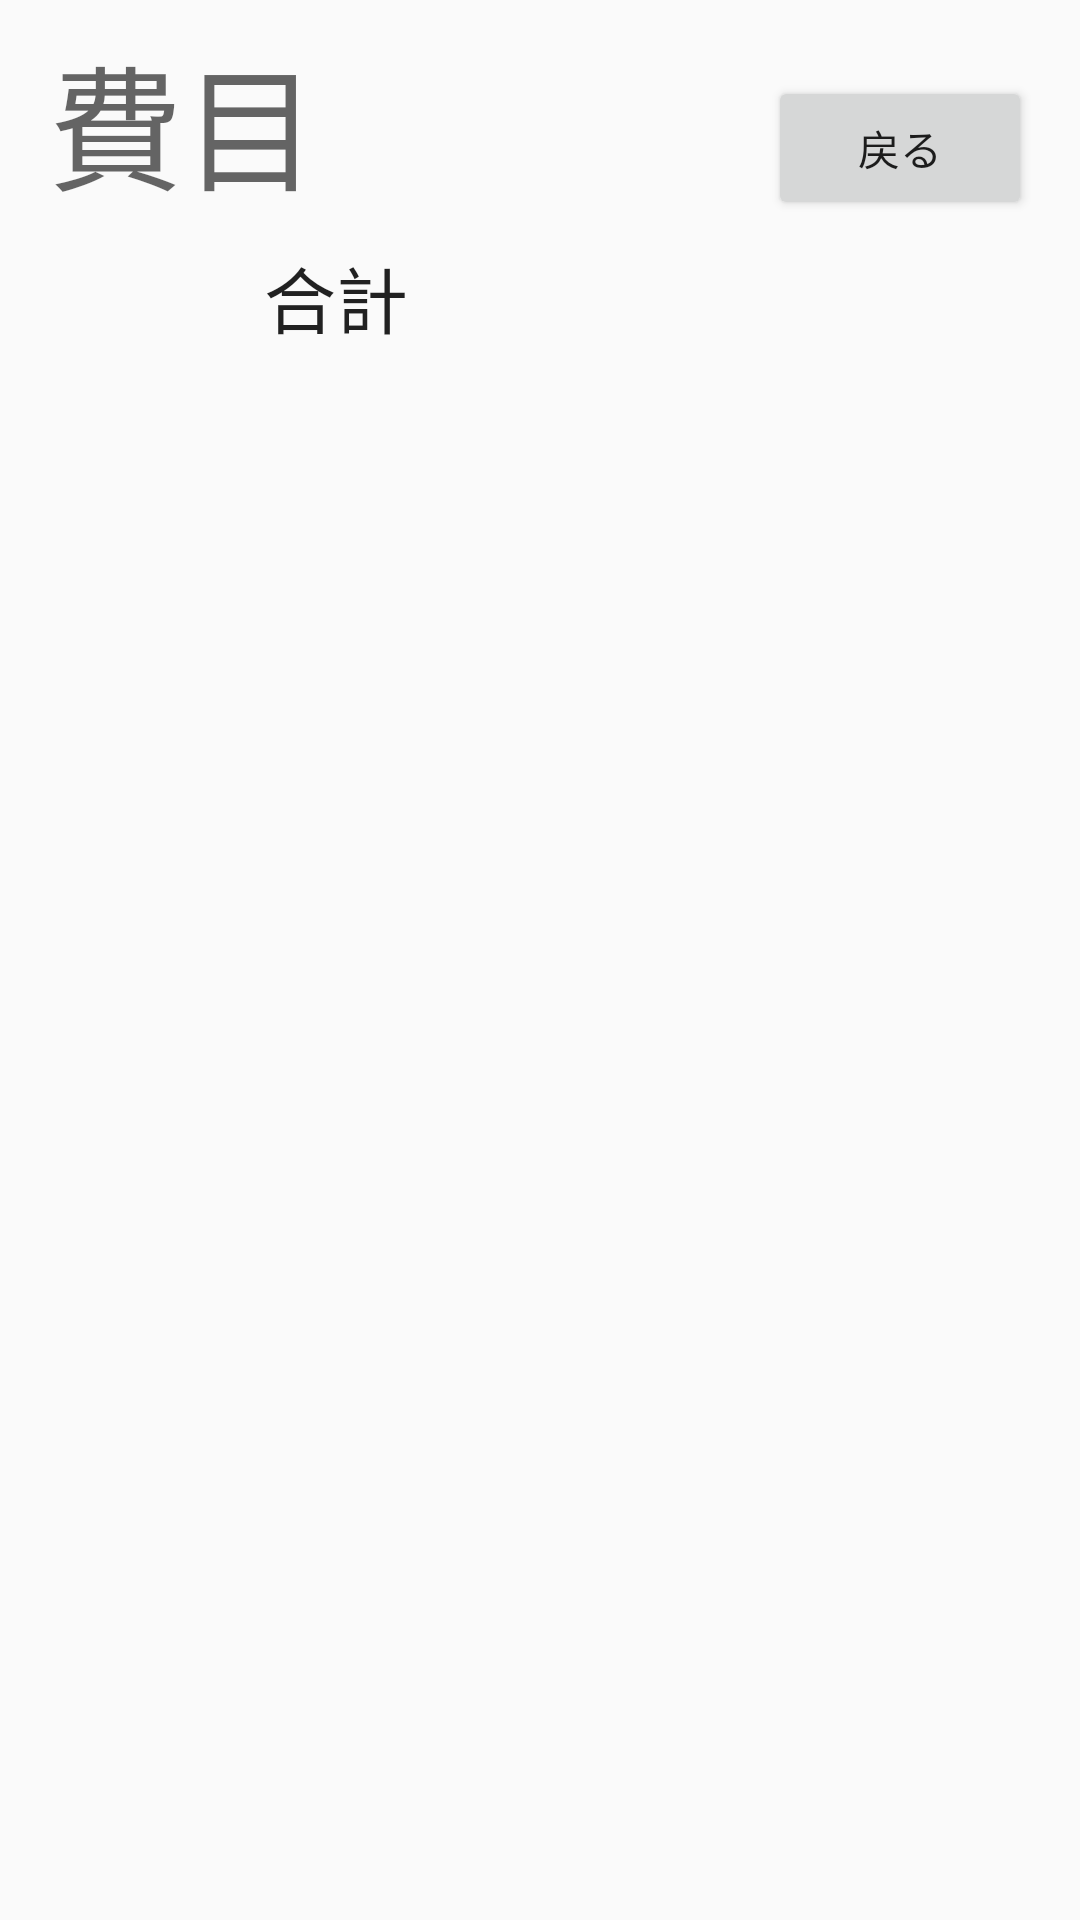

The Android layout XML behind this screen, and the referenced resources:
<!-- AndroidManifest.xml: application theme AppTheme -->
<!-- res/layout/activity_log.xml -->
<?xml version="1.0" encoding="utf-8"?>
<android.support.constraint.ConstraintLayout xmlns:android="http://schemas.android.com/apk/res/android"
    xmlns:app="http://schemas.android.com/apk/res-auto"
    xmlns:tools="http://schemas.android.com/tools"
    android:layout_width="match_parent"
    android:layout_height="match_parent"
    tools:context=".MainActivity">

    <TextView
        android:id="@+id/category"
        android:layout_width="wrap_content"
        android:layout_height="wrap_content"
        android:layout_marginStart="16dp"
        android:layout_marginTop="8dp"
        android:text="費目"
        android:textAppearance="@style/TextAppearance.AppCompat.Display2"
        app:layout_constraintStart_toStartOf="parent"
        app:layout_constraintTop_toTopOf="parent" />

    <TextView
        android:id="@+id/textView2"
        android:layout_width="wrap_content"
        android:layout_height="wrap_content"
        android:layout_marginTop="8dp"
        android:layout_marginEnd="8dp"
        android:text="合計"
        android:textAppearance="@style/TextAppearance.AppCompat.Headline"
        app:layout_constraintEnd_toStartOf="@+id/summary"
        app:layout_constraintTop_toBottomOf="@+id/category" />

    <TextView
        android:id="@+id/summary"
        android:layout_width="200dp"
        android:layout_height="wrap_content"
        android:layout_marginEnd="16dp"
        android:textAppearance="@style/TextAppearance.AppCompat.Headline"
        app:layout_constraintEnd_toEndOf="parent"
        app:layout_constraintTop_toTopOf="@+id/textView2" />

    <android.support.v7.widget.RecyclerView
        android:id="@+id/log_list"
        android:layout_width="0dp"
        android:layout_height="0dp"
        android:layout_marginStart="16dp"
        android:layout_marginTop="8dp"
        android:layout_marginEnd="16dp"
        android:layout_marginBottom="8dp"
        app:layout_constraintBottom_toBottomOf="parent"
        app:layout_constraintEnd_toEndOf="parent"
        app:layout_constraintStart_toStartOf="parent"
        app:layout_constraintTop_toBottomOf="@+id/summary" />

    <Button
        android:id="@+id/back"
        android:layout_width="wrap_content"
        android:layout_height="wrap_content"
        android:layout_marginEnd="16dp"
        android:text="戻る"
        app:layout_constraintBottom_toBottomOf="@+id/category"
        app:layout_constraintEnd_toEndOf="parent" />

</android.support.constraint.ConstraintLayout>
<!-- resources referenced by this layout -->
<resources>
  <style name="AppTheme" parent="Theme.AppCompat.Light.DarkActionBar">
          
          <item name="colorPrimary">@color/colorPrimary</item>
          <item name="colorPrimaryDark">@color/colorPrimaryDark</item>
          <item name="colorAccent">@color/colorAccent</item>
      </style>
  <color name="colorPrimary">#74a8e7</color>
  <color name="colorPrimaryDark">#5181ca</color>
  <color name="colorAccent">#D81B60</color>
</resources>
